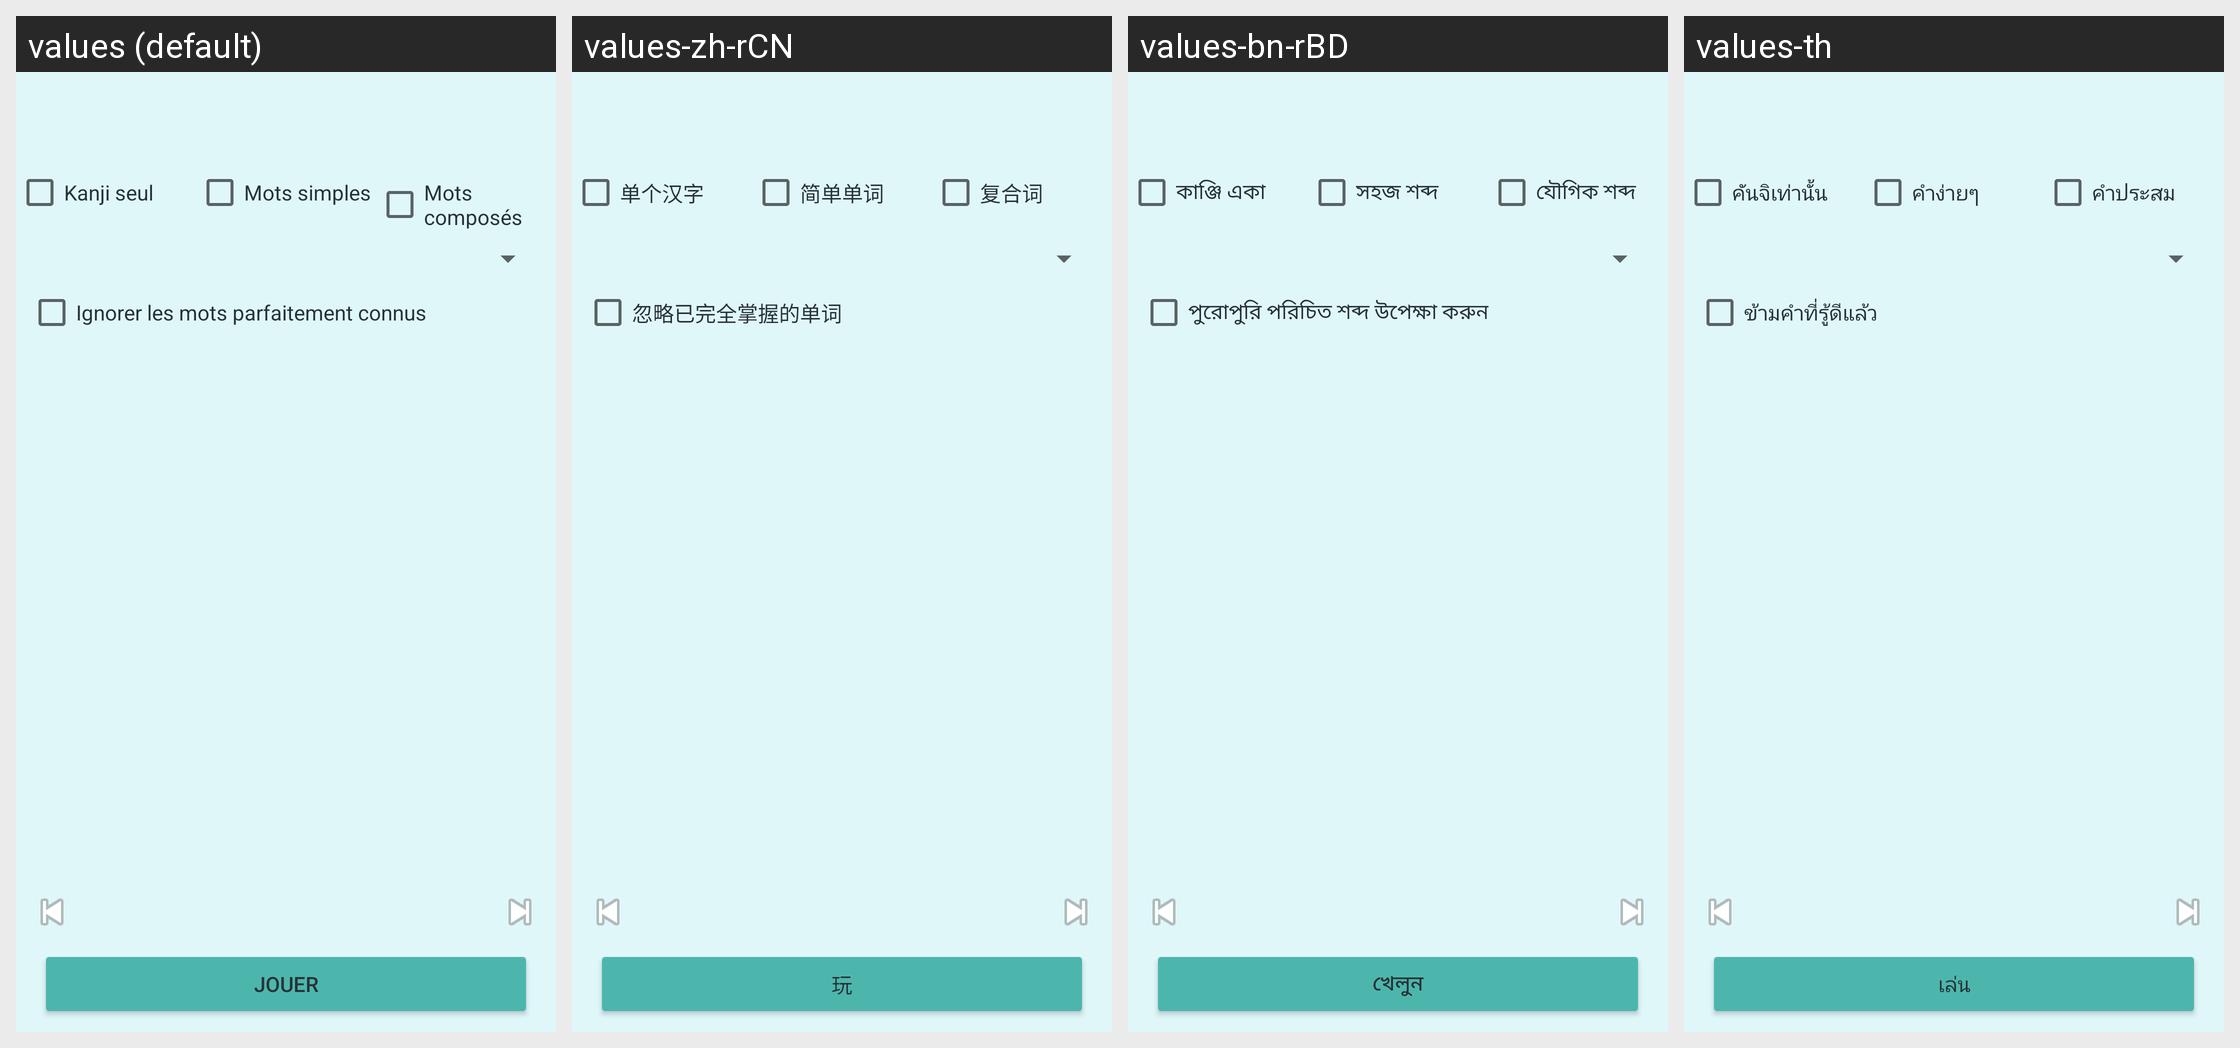

Here is an Android app screen in its default locale and in the app's own translations. Write out the translated-string differences for the strings that appear on this screen.
Android screen res/layout/fragment_word_list.xml rendered under 4 locales, left to right: values (default), values-zh-rCN, values-bn-rBD, values-th. Device: Nexus 5 (rendered at 1080×1920; each locale shown at half size, 540×960, under a caption strip naming it); theme Theme.NihongoMochi.
Other locales in the repository, not shown: values-ar, values-de, values-en-rGB, values-es, values-in, values-it, values-ko, values-pt-rBR, values-ru, values-vi.
Strings drawn on this screen, with the default value and each locale's value (text and hints the layout hard-codes, and strings that could not be matched under every locale, appear in the picture but are not listed):

reading_kanji_solo
  values: Kanji seul
  values-zh-rCN: 单个汉字
  values-bn-rBD: কাঞ্জি একা
  values-th: คันจิเท่านั้น

reading_simple_words
  values: Mots simples
  values-zh-rCN: 简单单词
  values-bn-rBD: সহজ শব্দ
  values-th: คำง่ายๆ

reading_compound_words
  values: Mots composés
  values-zh-rCN: 复合词
  values-bn-rBD: যৌগিক শব্দ
  values-th: คำประสม

reading_ignore_known_words
  values: Ignorer les mots parfaitement connus
  values-zh-rCN: 忽略已完全掌握的单词
  values-bn-rBD: পুরোপুরি পরিচিত শব্দ উপেক্ষা করুন
  values-th: ข้ามคำที่รู้ดีแล้ว

game_recap_play
  values: Jouer
  values-zh-rCN: 玩
  values-bn-rBD: খেলুন
  values-th: เล่น
